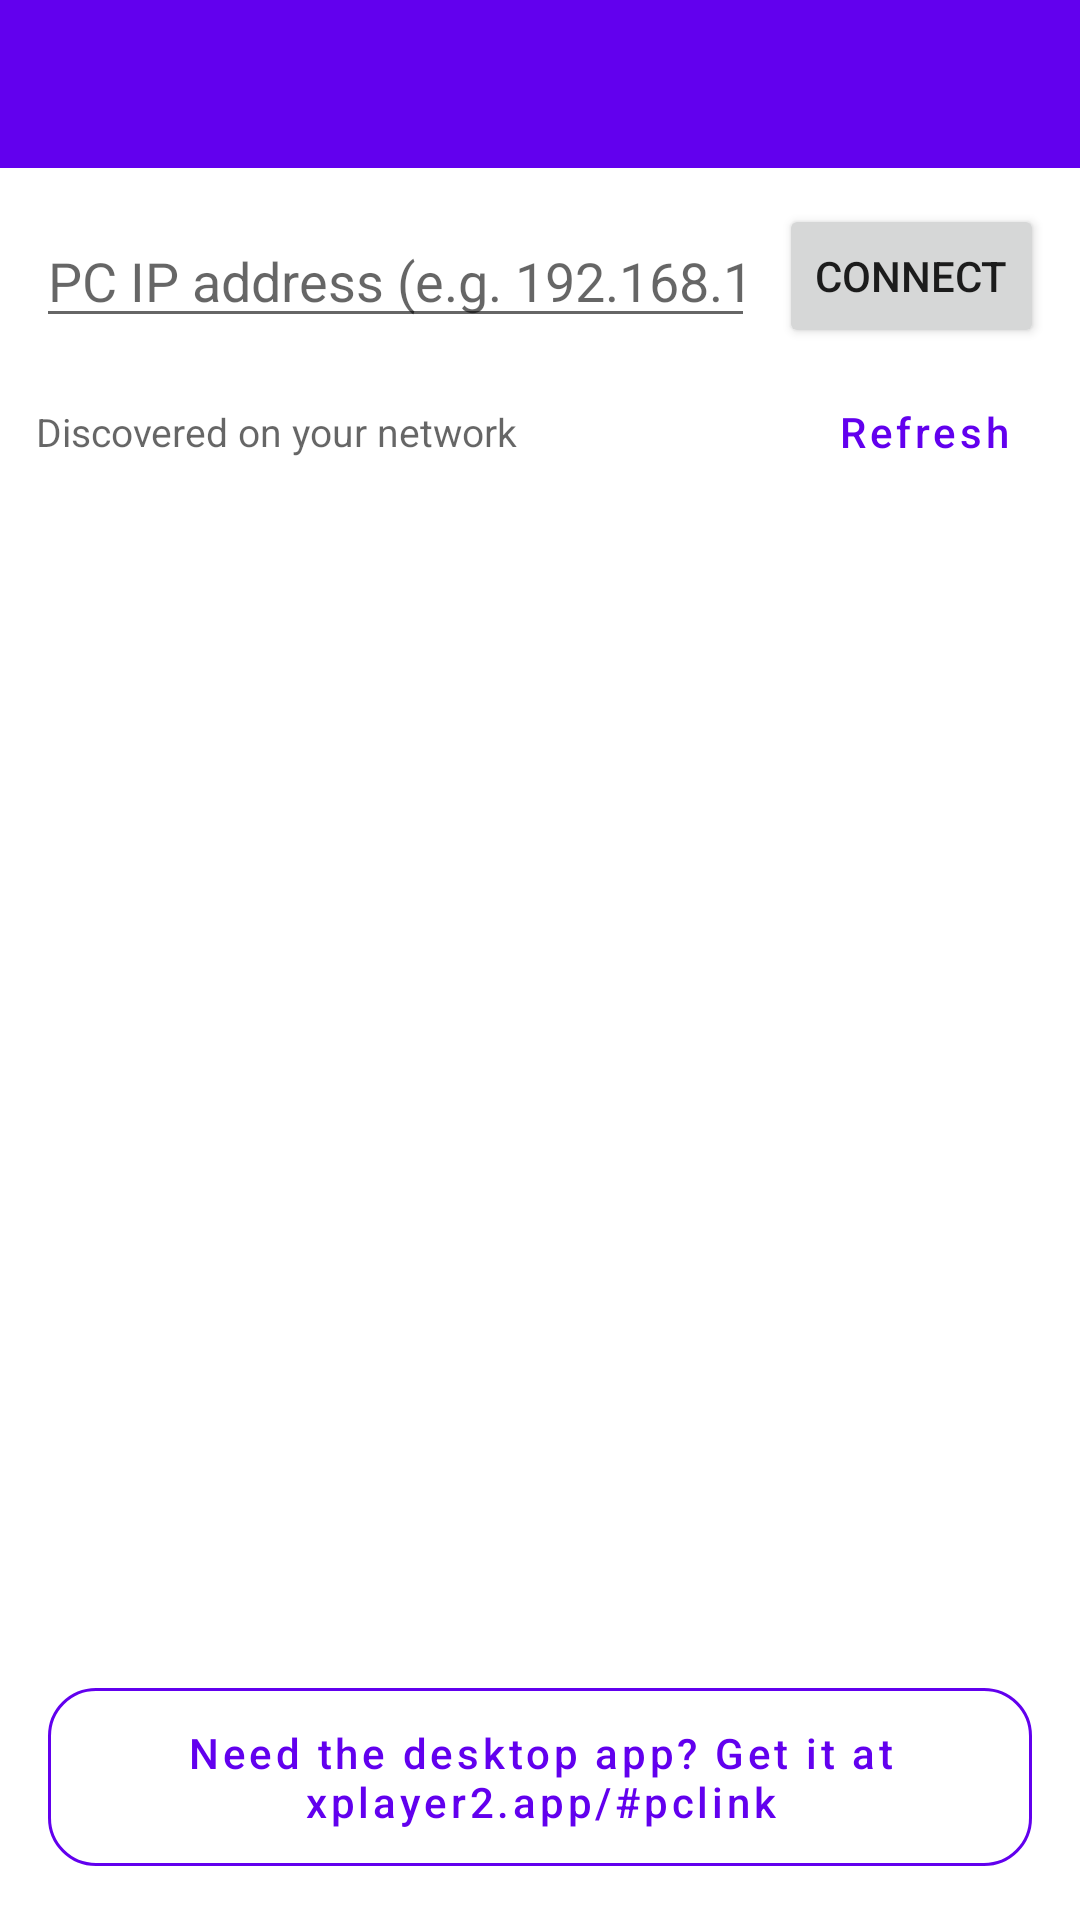

Here is an Android app screen rendered from its layout file. Give the layout XML and the strings, colors and styles it references.
<!-- AndroidManifest.xml: activity theme Theme.XPlayer2 -->
<!-- res/layout/activity_pc_connect.xml -->
<?xml version="1.0" encoding="utf-8"?>
<LinearLayout xmlns:android="http://schemas.android.com/apk/res/android"
    xmlns:app="http://schemas.android.com/apk/res-auto"
    android:layout_width="match_parent"
    android:layout_height="match_parent"
    android:orientation="vertical"
    android:fitsSystemWindows="true">

    <com.google.android.material.appbar.MaterialToolbar
        android:id="@+id/toolbar"
        android:layout_width="match_parent"
        android:layout_height="?attr/actionBarSize"
        android:background="?attr/colorPrimary"
        app:titleTextColor="@android:color/white" />

    
    <LinearLayout
        android:layout_width="match_parent"
        android:layout_height="wrap_content"
        android:orientation="horizontal"
        android:gravity="center_vertical"
        android:paddingStart="12dp"
        android:paddingEnd="12dp"
        android:paddingTop="12dp">

        <EditText
            android:id="@+id/etManualHost"
            android:layout_width="0dp"
            android:layout_height="wrap_content"
            android:layout_weight="1"
            android:hint="@string/pclink_manual_ip_hint"
            android:inputType="textUri"
            android:imeOptions="actionDone"
            android:maxLines="1"
            android:singleLine="true"
            android:focusable="true"
            android:focusableInTouchMode="true" />

        
        <Button
            android:id="@+id/btnConnectManual"
            android:layout_width="wrap_content"
            android:layout_height="wrap_content"
            android:layout_marginStart="8dp"
            android:text="@string/pclink_connect"
            android:focusable="true" />
    </LinearLayout>

    
    <LinearLayout
        android:layout_width="match_parent"
        android:layout_height="wrap_content"
        android:orientation="horizontal"
        android:gravity="center_vertical"
        android:paddingStart="8dp"
        android:paddingEnd="8dp"
        android:paddingTop="4dp">

        <TextView
            android:layout_width="0dp"
            android:layout_height="wrap_content"
            android:layout_weight="1"
            android:layout_marginStart="4dp"
            android:text="@string/pclink_discovered_label"
            android:textColor="?android:attr/textColorSecondary"
            android:textSize="13sp" />

        <com.google.android.material.button.MaterialButton
            android:id="@+id/btnRefresh"
            style="@style/Widget.MaterialComponents.Button.TextButton"
            android:layout_width="wrap_content"
            android:layout_height="wrap_content"
            android:text="@string/pclink_refresh"
            android:textAllCaps="false"
            android:focusable="true"
            app:icon="@drawable/ic_refresh_24"
            app:iconGravity="textStart" />
    </LinearLayout>

    <FrameLayout
        android:layout_width="match_parent"
        android:layout_height="0dp"
        android:layout_weight="1">

        <androidx.recyclerview.widget.RecyclerView
            android:id="@+id/rvPcServers"
            android:layout_width="match_parent"
            android:layout_height="match_parent"
            android:clipToPadding="false"
            android:paddingTop="4dp"
            android:paddingBottom="8dp"
            android:focusable="true" />

        <TextView
            android:id="@+id/tvEmpty"
            android:layout_width="wrap_content"
            android:layout_height="wrap_content"
            android:layout_gravity="center"
            android:layout_marginStart="32dp"
            android:layout_marginEnd="32dp"
            android:gravity="center"
            android:text="@string/pclink_empty"
            android:textColor="?android:attr/textColorSecondary"
            android:textSize="15sp"
            android:visibility="gone" />

        
        <LinearLayout
            android:id="@+id/connectingOverlay"
            android:layout_width="match_parent"
            android:layout_height="match_parent"
            android:orientation="vertical"
            android:gravity="center"
            android:background="?attr/colorSurface"
            android:clickable="true"
            android:focusable="true"
            android:visibility="gone">

            <ProgressBar
                android:layout_width="wrap_content"
                android:layout_height="wrap_content" />

            <TextView
                android:id="@+id/tvConnecting"
                android:layout_width="wrap_content"
                android:layout_height="wrap_content"
                android:layout_marginTop="12dp"
                android:textColor="?android:attr/textColorPrimary"
                android:textSize="16sp"
                android:text="@string/pclink_connecting" />
        </LinearLayout>
    </FrameLayout>

    <com.google.android.material.button.MaterialButton
        android:id="@+id/tvGetDesktopApp"
        style="@style/Widget.MaterialComponents.Button.OutlinedButton"
        android:layout_width="match_parent"
        android:layout_height="wrap_content"
        android:layout_marginHorizontal="16dp"
        android:layout_marginVertical="12dp"
        android:minHeight="56dp"
        android:padding="12dp"
        android:gravity="center"
        android:text="@string/pclink_get_desktop_app"
        android:textAllCaps="false"
        android:textSize="14sp"
        android:focusable="true"
        app:icon="@drawable/ic_open_in_new_24"
        app:iconGravity="textStart"
        app:cornerRadius="16dp"
        app:strokeColor="?attr/colorPrimary" />
</LinearLayout>
<!-- resources referenced by this layout -->
<resources>
  <string name="pclink_connect">Connect</string>
  <string name="pclink_connecting">Connecting…</string>
  <string name="pclink_discovered_label">Discovered on your network</string>
  <string name="pclink_empty">Start XPlayer Link on your computer to see it here</string>
  <string name="pclink_get_desktop_app">Need the desktop app? Get it at xplayer2.app/#pclink</string>
  <string name="pclink_manual_ip_hint">PC IP address (e.g. 192.168.1.10)</string>
  <string name="pclink_refresh">Refresh</string>
  <style name="Theme.XPlayer2" parent="Theme.MaterialComponents.DayNight.NoActionBar">
          
          <item name="colorPrimary">@color/brand_accent</item>
          <item name="colorPrimaryVariant">@color/brand_accent_dark</item>
          <item name="colorOnPrimary">@color/white</item>
          
          <item name="colorSecondary">@color/teal_200</item>
          <item name="colorSecondaryVariant">@color/teal_700</item>
          <item name="colorOnSecondary">@color/black</item>
          
          <item name="android:statusBarColor">@android:color/transparent</item>
          <item name="android:navigationBarColor">@android:color/transparent</item>
      </style>
  <color name="brand_accent">#7C4DFF</color>
  <color name="brand_accent_dark">#5E35F1</color>
  <color name="white">#FFFFFFFF</color>
  <color name="teal_200">#FF03DAC5</color>
  <color name="teal_700">#FF018786</color>
  <color name="black">#FF000000</color>
</resources>
